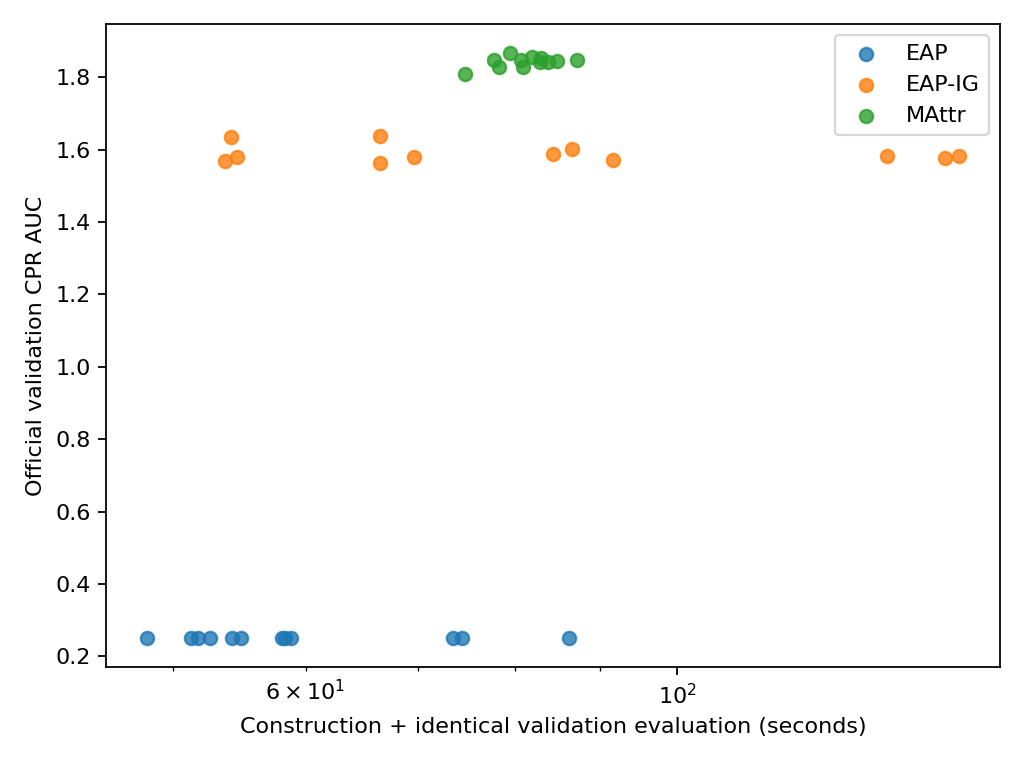

Source data for this figure (header and first rows):
method, discovery_pool, seed, validation_examples, sampled_unique, presentations, cpr_auc, cmd_auc, accuracy_auc, clean_logit_diff, corrupted_logit_diff, train_cpr_auc, train_validation_gap, job, attribution_wall_seconds, attribution_forward_batches, attribution_example_forwards, attribution_backward_calls, attribution_optimizer_steps, evaluation_wall_seconds, evaluation_forward_batches, evaluation_example_forwards, evaluation_backward_calls, evaluation_optimizer_steps
MAttr, 128, 42, 128, 128, 500, 1.857, 0.9977, 0.4172, 3.155, -2.663, 1.957, 0.1004, /mnt/h/GenAI Research/sketch_prune/resul…, 31.62, 628.0, 628.0, 500.0, 500.0, 27.28, 168.0, 3072, 0.0, 0.0
MAttr, 128, 43, 128, 125, 500, 1.849, 0.9983, 0.4145, 3.155, -2.663, 1.957, 0.1079, /mnt/h/GenAI Research/sketch_prune/resul…, 30.29, 625.0, 625.0, 500.0, 500.0, 27.51, 168.0, 3072, 0.0, 0.0
MAttr, 128, 44, 128, 126, 500, 1.852, 0.9931, 0.4102, 3.155, -2.663, 1.973, 0.1201, /mnt/h/GenAI Research/sketch_prune/resul…, 31.29, 626.0, 626.0, 500.0, 500.0, 27.77, 168.0, 3072, 0.0, 0.0
MAttr, 16, 42, 128, 16, 500, 1.81, 0.9508, 0.4149, 3.155, -2.663, 1.935, 0.1252, /mnt/h/GenAI Research/sketch_prune/resul…, 26.45, 516.0, 516.0, 500.0, 500.0, 25.66, 168.0, 3072, 0.0, 0.0
MAttr, 16, 43, 128, 16, 500, 1.842, 0.9825, 0.4172, 3.155, -2.663, 1.802, -0.03999, /mnt/h/GenAI Research/sketch_prune/resul…, 27.3, 516.0, 516.0, 500.0, 500.0, 32.23, 168.0, 3072, 0.0, 0.0
MAttr, 16, 44, 128, 16, 500, 1.867, 1.004, 0.4199, 3.155, -2.663, 2.023, 0.1561, /mnt/h/GenAI Research/sketch_prune/resul…, 26.01, 516.0, 516.0, 500.0, 500.0, 25.71, 168.0, 3072, 0.0, 0.0
MAttr, 32, 42, 128, 32, 500, 1.848, 0.9972, 0.4121, 3.155, -2.663, 2.012, 0.1636, /mnt/h/GenAI Research/sketch_prune/resul…, 25.59, 532.0, 532.0, 500.0, 500.0, 26.65, 168.0, 3072, 0.0, 0.0
MAttr, 32, 43, 128, 32, 500, 1.829, 0.9885, 0.4094, 3.155, -2.663, 1.807, -0.02228, /mnt/h/GenAI Research/sketch_prune/resul…, 27.6, 532.0, 532.0, 500.0, 500.0, 27.55, 168.0, 3072, 0.0, 0.0
MAttr, 32, 44, 128, 32, 500, 1.845, 0.9939, 0.4145, 3.155, -2.663, 2.107, 0.2621, /mnt/h/GenAI Research/sketch_prune/resul…, 30.62, 532.0, 532.0, 500.0, 500.0, 29.85, 168.0, 3072, 0.0, 0.0
MAttr, 64, 42, 128, 64, 500, 1.843, 0.9831, 0.4172, 3.155, -2.663, 1.982, 0.1398, /mnt/h/GenAI Research/sketch_prune/resul…, 29.61, 564.0, 564.0, 500.0, 500.0, 29.97, 168.0, 3072, 0.0, 0.0
MAttr, 64, 43, 128, 64, 500, 1.847, 0.9879, 0.4172, 3.155, -2.663, 1.912, 0.06436, /mnt/h/GenAI Research/sketch_prune/resul…, 32.39, 564.0, 564.0, 500.0, 500.0, 30.56, 168.0, 3072, 0.0, 0.0
MAttr, 64, 44, 128, 64, 500, 1.828, 0.9868, 0.4094, 3.155, -2.663, 2.004, 0.1759, /mnt/h/GenAI Research/sketch_prune/resul…, 29.48, 564.0, 564.0, 500.0, 500.0, 26.95, 168.0, 3072, 0.0, 0.0
EAP, 128, 42, 128, 128, 128, 0.25, 0.749, 0.1017, 3.155, -2.663, 0.25, -1.0795433255661457e-07, /mnt/h/GenAI Research/sketch_prune/resul…, 25.32, 384.0, 384.0, 128.0, 0.0, 55.2, 336.0, 6144, 0.0, 0.0
EAP, 128, 43, 128, 128, 128, 0.25, 0.749, 0.1017, 3.155, -2.663, 0.25, -1.4901481382167958e-08, /mnt/h/GenAI Research/sketch_prune/resul…, 26.72, 384.0, 384.0, 128.0, 0.0, 71.42, 336.0, 6144, 0.0, 0.0
EAP, 128, 44, 128, 128, 128, 0.25, 0.749, 0.1017, 3.155, -2.663, 0.25, 3.0903579001373416e-08, /mnt/h/GenAI Research/sketch_prune/resul…, 25.56, 384.0, 384.0, 128.0, 0.0, 57.14, 336.0, 6144, 0.0, 0.0
EAP, 16, 42, 128, 16, 16, 0.25, 0.749, 0.1017, 3.155, -2.663, 0.25, 2.7124008583623294e-07, /mnt/h/GenAI Research/sketch_prune/resul…, 4.466, 48.0, 48.0, 16.0, 0.0, 30.78, 192.0, 3456, 0.0, 0.0
EAP, 16, 43, 128, 16, 16, 0.25, 0.749, 0.1017, 3.155, -2.663, 0.25, -5.3040388997560584e-08, /mnt/h/GenAI Research/sketch_prune/resul…, 3.727, 48.0, 48.0, 16.0, 0.0, 30.37, 192.0, 3456, 0.0, 0.0
EAP, 16, 44, 128, 16, 16, 0.25, 0.749, 0.1017, 3.155, -2.663, 0.25, -1.4698389508294163e-07, /mnt/h/GenAI Research/sketch_prune/resul…, 4.25, 48.0, 48.0, 16.0, 0.0, 31.06, 192.0, 3456, 0.0, 0.0
EAP, 32, 42, 128, 32, 32, 0.25, 0.749, 0.1017, 3.155, -2.663, 0.25, -2.1731784449752212e-07, /mnt/h/GenAI Research/sketch_prune/resul…, 7.787, 96.0, 96.0, 32.0, 0.0, 34.49, 216.0, 3840, 0.0, 0.0
EAP, 32, 43, 128, 32, 32, 0.25, 0.749, 0.1017, 3.155, -2.663, 0.25, 2.9194293205137e-08, /mnt/h/GenAI Research/sketch_prune/resul…, 6.499, 96.0, 96.0, 32.0, 0.0, 35.34, 216.0, 3840, 0.0, 0.0
EAP, 32, 44, 128, 32, 32, 0.25, 0.749, 0.1017, 3.155, -2.663, 0.25, -3.333598450061537e-08, /mnt/h/GenAI Research/sketch_prune/resul…, 7.138, 96.0, 96.0, 32.0, 0.0, 33.34, 216.0, 3840, 0.0, 0.0
EAP, 64, 42, 128, 64, 64, 0.25, 0.749, 0.1017, 3.155, -2.663, 0.25, 7.282208447367822e-09, /mnt/h/GenAI Research/sketch_prune/resul…, 12.98, 192.0, 192.0, 64.0, 0.0, 40.55, 264.0, 4608, 0.0, 0.0
EAP, 64, 43, 128, 64, 64, 0.25, 0.749, 0.1017, 3.155, -2.663, 0.25, 2.6432090405315023e-09, /mnt/h/GenAI Research/sketch_prune/resul…, 13.24, 192.0, 192.0, 64.0, 0.0, 40.04, 264.0, 4608, 0.0, 0.0
EAP, 64, 44, 128, 64, 64, 0.25, 0.749, 0.1017, 3.155, -2.663, 0.25, 7.608982430240552e-08, /mnt/h/GenAI Research/sketch_prune/resul…, 11.96, 192.0, 192.0, 64.0, 0.0, 40.39, 264.0, 4608, 0.0, 0.0
EAP-IG, 128, 42, 128, 128, 128, 1.583, 0.768, 0.3937, 3.155, -2.663, 1.63, 0.0465, /mnt/h/GenAI Research/sketch_prune/resul…, 90.24, 896.0, 896.0, 640.0, 0.0, 68.83, 336.0, 6144, 0.0, 0.0
EAP-IG, 128, 43, 128, 128, 128, 1.576, 0.7725, 0.3857, 3.155, -2.663, 1.633, 0.05693, /mnt/h/GenAI Research/sketch_prune/resul…, 92.85, 896.0, 896.0, 640.0, 0.0, 59.15, 336.0, 6144, 0.0, 0.0
EAP-IG, 128, 44, 128, 128, 128, 1.582, 0.7787, 0.3857, 3.155, -2.663, 1.643, 0.06089, /mnt/h/GenAI Research/sketch_prune/resul…, 83.46, 896.0, 896.0, 640.0, 0.0, 56.93, 336.0, 6144, 0.0, 0.0
EAP-IG, 16, 42, 128, 16, 16, 1.635, 0.8218, 0.389, 3.155, -2.663, 1.717, 0.0823, /mnt/h/GenAI Research/sketch_prune/resul…, 8.577, 112.0, 112.0, 80.0, 0.0, 30.18, 192.0, 3456, 0.0, 0.0
EAP-IG, 16, 43, 128, 16, 16, 1.57, 0.7559, 0.3928, 3.155, -2.663, 1.48, -0.09047, /mnt/h/GenAI Research/sketch_prune/resul…, 9.521, 112.0, 112.0, 80.0, 0.0, 29.9, 192.0, 3456, 0.0, 0.0
EAP-IG, 16, 44, 128, 16, 16, 1.581, 0.7861, 0.3771, 3.155, -2.663, 1.613, 0.03275, /mnt/h/GenAI Research/sketch_prune/resul…, 10.16, 112.0, 112.0, 80.0, 0.0, 29.68, 192.0, 3456, 0.0, 0.0
EAP-IG, 32, 42, 128, 32, 32, 1.638, 0.8234, 0.3937, 3.155, -2.663, 1.783, 0.1451, /mnt/h/GenAI Research/sketch_prune/resul…, 21.99, 224.0, 224.0, 160.0, 0.0, 33.11, 216.0, 3840, 0.0, 0.0
EAP-IG, 32, 43, 128, 32, 32, 1.579, 0.765, 0.3928, 3.155, -2.663, 1.529, -0.05005, /mnt/h/GenAI Research/sketch_prune/resul…, 23.49, 224.0, 224.0, 160.0, 0.0, 33.06, 216.0, 3840, 0.0, 0.0
EAP-IG, 32, 44, 128, 32, 32, 1.565, 0.7604, 0.3866, 3.155, -2.663, 1.714, 0.1495, /mnt/h/GenAI Research/sketch_prune/resul…, 21.63, 224.0, 224.0, 160.0, 0.0, 33.25, 216.0, 3840, 0.0, 0.0
EAP-IG, 64, 42, 128, 64, 64, 1.589, 0.7736, 0.3937, 3.155, -2.663, 1.645, 0.05668, /mnt/h/GenAI Research/sketch_prune/resul…, 39.93, 448.0, 448.0, 320.0, 0.0, 39.27, 264.0, 4608, 0.0, 0.0
EAP-IG, 64, 43, 128, 64, 64, 1.602, 0.7868, 0.3937, 3.155, -2.663, 1.633, 0.03158, /mnt/h/GenAI Research/sketch_prune/resul…, 38.37, 448.0, 448.0, 320.0, 0.0, 39.27, 264.0, 4608, 0.0, 0.0
EAP-IG, 64, 44, 128, 64, 64, 1.572, 0.7648, 0.3906, 3.155, -2.663, 1.672, 0.09916, /mnt/h/GenAI Research/sketch_prune/resul…, 41.22, 448.0, 448.0, 320.0, 0.0, 44.65, 264.0, 4608, 0.0, 0.0
